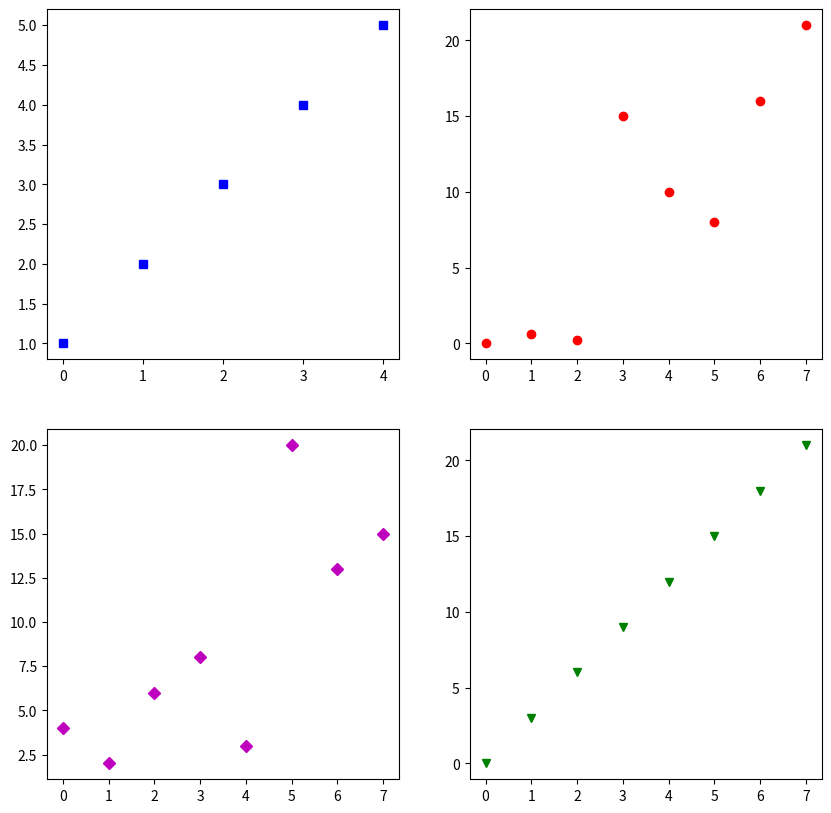

Recreate this plot in Python.
import matplotlib.pyplot as plt

a = [1, 2, 3, 4, 5]
b = [0, 0.6, 0.2, 15, 10, 8, 16, 21]
c = [4, 2, 6, 8, 3, 20, 13, 15]

fig = plt.figure(figsize = (10, 10))

sub1 = plt.subplot(2, 2, 1)
sub2 = plt.subplot(2, 2, 2)
sub3 = plt.subplot(2, 2, 3)
sub4 = plt.subplot(2, 2, 4)

sub1.plot(a, 'sb')
sub2.plot(b, 'or')
sub3.plot(c, 'Dm')
sub4.plot(list(range(0, 22, 3)), 'vg')

plt.show()
